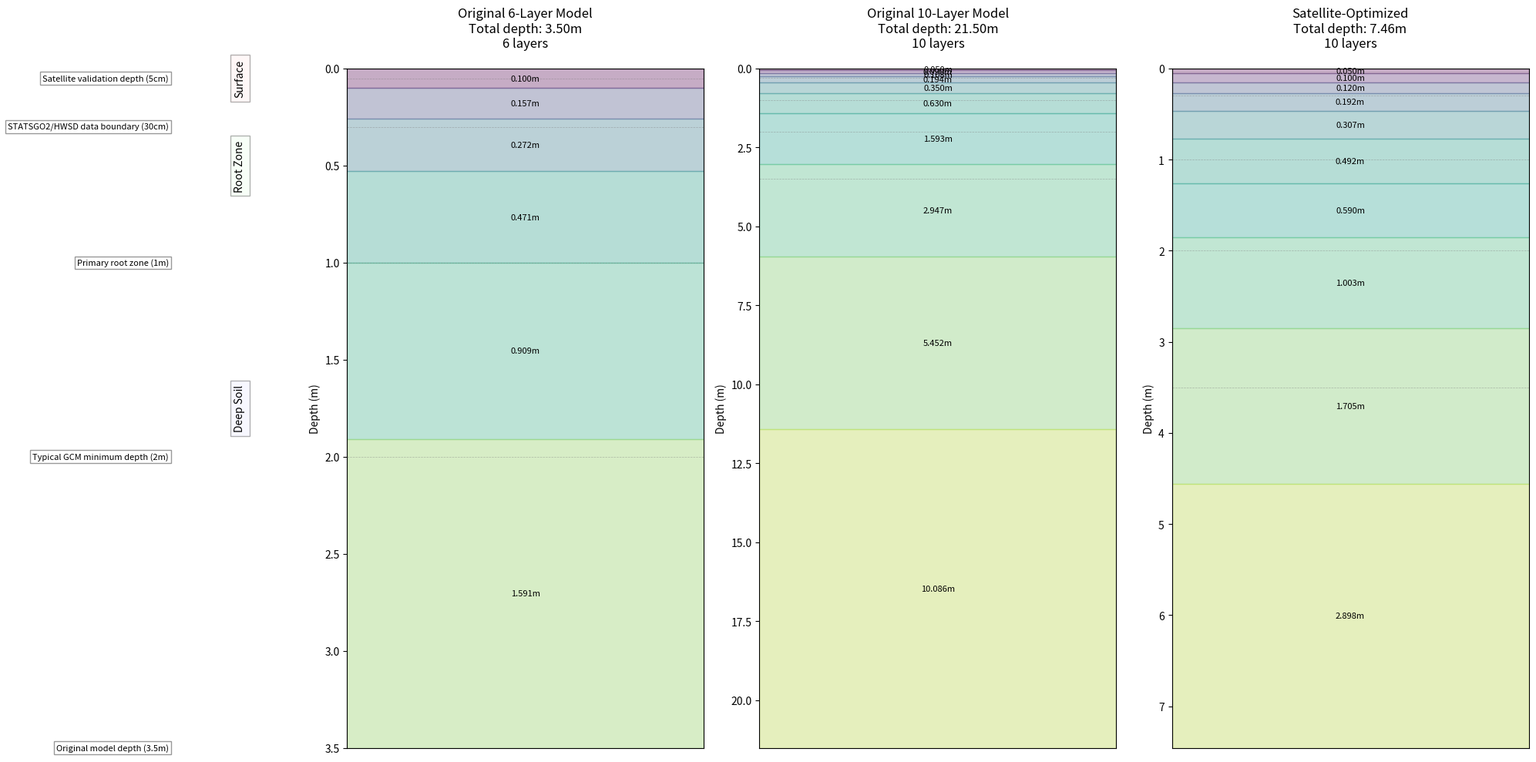

Write the Python code that produced this figure.
import numpy as np
import pandas as pd
import matplotlib.pyplot as plt
from dataclasses import dataclass
from typing import List, Tuple, Dict
import os
from datetime import datetime

@dataclass
class LayerScheme:
    """Class to store layer scheme information"""
    name: str
    thicknesses: np.ndarray
    bottoms: np.ndarray
    middles: np.ndarray
    n_surface: int  # number of fixed surface layers
    n_root: int     # number of root zone layers
    n_deep: int     # number of deep soil layers

class HybridSoilLayerGenerator:
    def __init__(self):
        self.schemes = {}
        
    def generate_hybrid_layers(self,
                             surface_layers: List[float] = [0.05, 0.10],  # Fixed surface layers
                             n_root_layers: int = 4,                      # Number of root zone layers
                             n_deep_layers: int = 4,                      # Number of deep soil layers
                             root_growth_factor: float = 1.6,            # Growth factor for root zone
                             deep_growth_factor: float = 1.7,            # Growth factor for deep soil
                             bedrock_depth: float = None,                # Local bedrock depth
                             target_root_depth: float = 1.0) -> np.ndarray:     # Target depth for root zone
        """
        Generate layer thicknesses using a hybrid approach:
        1. Fixed thin layers near surface for satellite validation and rapid processes
        2. Geometric progression in root zone, starting thicker than surface layers
        3. Steeper geometric progression in deep soil
        """
        # Set default bedrock depth if not provided
        if bedrock_depth is None:
            bedrock_depth = 2 * target_root_depth
        
        # 1. Surface layers (fixed thicknesses)
        thicknesses = np.array(surface_layers)
        surface_depth = np.sum(thicknesses)
        
        # 2. Root zone layers (moderate geometric progression)
        remaining_root_depth = target_root_depth - surface_depth
        if remaining_root_depth > 0 and n_root_layers > 0:
            # Ensure initial root zone thickness is larger than last surface layer
            initial_root_thickness = max(
                surface_layers[-1] * 1.2,  # At least 20% thicker than last surface layer
                remaining_root_depth * (root_growth_factor - 1) / (root_growth_factor ** n_root_layers - 1)
            )
            root_thicknesses = initial_root_thickness * root_growth_factor ** np.arange(n_root_layers)
            thicknesses = np.concatenate([thicknesses, root_thicknesses])
        
        # 3. Deep soil layers (steeper geometric progression)
        if bedrock_depth > target_root_depth and n_deep_layers > 0:
            remaining_depth = bedrock_depth - np.sum(thicknesses)
            # Ensure initial deep thickness is larger than last root zone thickness
            initial_deep_thickness = max(
                root_thicknesses[-1] * 1.2 if n_root_layers > 0 else surface_layers[-1] * 1.2,
                remaining_depth * (deep_growth_factor - 1) / (deep_growth_factor ** n_deep_layers - 1)
            )
            deep_thicknesses = initial_deep_thickness * deep_growth_factor ** np.arange(n_deep_layers)
            thicknesses = np.concatenate([thicknesses, deep_thicknesses])
        
        return thicknesses

    def create_scheme(self, 
                     name: str,
                     **kwargs) -> LayerScheme:
        """Create a layer scheme with the given parameters"""
        thicknesses = self.generate_hybrid_layers(**kwargs)
        bottoms = np.cumsum(thicknesses)
        middles = bottoms - thicknesses/2
        
        n_surface = len(kwargs.get('surface_layers', [0.05, 0.10]))
        n_root = kwargs.get('n_root_layers', 4)
        n_deep = kwargs.get('n_deep_layers', 4)
        
        scheme = LayerScheme(
            name=name,
            thicknesses=thicknesses,
            bottoms=bottoms,
            middles=middles,
            n_surface=n_surface,
            n_root=n_root,
            n_deep=n_deep
        )
        
        self.schemes[name] = scheme
        return scheme
    
    def plot_schemes(self, 
                    scheme_names: List[str] = None,
                    figsize: Tuple[float, float] = (20, 10),
                    show_zones: bool = True,
                    save_path: str = None,
                    dpi: int = 300) -> None:
        """
        Create visualization of soil layer schemes with annotations for key depths
        """
        if scheme_names is None:
            scheme_names = list(self.schemes.keys())
            
        n_schemes = len(scheme_names)
        fig, axes = plt.subplots(1, n_schemes, figsize=figsize)
        if n_schemes == 1:
            axes = [axes]
            
        zone_colors = ['#ffe5e5', '#e5ffe5', '#e5e5ff']  # Colors for different zones
        zone_labels = ['Surface', 'Root Zone', 'Deep Soil']
        
        # Define key depths and their labels
        key_depths = {
            0.05: 'Satellite validation depth (5cm)',
            0.30: 'STATSGO2/HWSD data boundary (30cm)',
            1.00: 'Primary root zone (1m)',
            2.00: 'Typical GCM minimum depth (2m)',
            3.50: 'Original model depth (3.5m)'
        }
        
        for ax, name in zip(axes, scheme_names):
            scheme = self.schemes[name]
            
            # Plot zones if requested
            if show_zones:
                # Surface zone
                surface_depth = scheme.bottoms[scheme.n_surface - 1]
                ax.axhspan(0, surface_depth, color=zone_colors[0], alpha=0.3)
                
                # Root zone
                root_depth = scheme.bottoms[scheme.n_surface + scheme.n_root - 1]
                ax.axhspan(surface_depth, root_depth, color=zone_colors[1], alpha=0.3)
                
                # Deep soil zone
                ax.axhspan(root_depth, scheme.bottoms[-1], color=zone_colors[2], alpha=0.3)
            
            # Plot layers
            for i, (top, bottom) in enumerate(zip(
                np.concatenate(([0], scheme.bottoms[:-1])),
                scheme.bottoms
            )):
                # Determine zone for coloring
                if i < scheme.n_surface:
                    zone_idx = 0
                elif i < scheme.n_surface + scheme.n_root:
                    zone_idx = 1
                else:
                    zone_idx = 2
                    
                ax.fill_betweenx([top, bottom], 0, 1,
                                alpha=0.3,
                                color=plt.cm.viridis(i/len(scheme.thicknesses)))
                
                # Add thickness label
                mid = (top + bottom) / 2
                ax.text(0.5, mid, f'{scheme.thicknesses[i]:.3f}m',
                       ha='center', va='center', fontsize=8)
            
            # Add horizontal lines and annotations for key depths
            for depth, label in key_depths.items():
                if depth <= scheme.bottoms[-1]:
                    # Add dashed line
                    ax.axhline(y=depth, color='gray', linestyle='--', alpha=0.5, linewidth=0.5)
                    
                    # Add annotation for first plot only
                    if ax == axes[0]:
                        ax.text(-0.5, depth, label, 
                               va='center', ha='right', fontsize=8,
                               bbox=dict(facecolor='white', edgecolor='gray', alpha=0.8, pad=2))
            
            ax.set_ylim(scheme.bottoms[-1], 0)  # Reverse y-axis
            ax.set_xlim(0, 1)
            ax.set_title(f'{name}\nTotal depth: {scheme.bottoms[-1]:.2f}m\n{len(scheme.thicknesses)} layers',
                        pad=20)
            ax.set_xticks([])
            ax.set_ylabel('Depth (m)')
            
            # Add zone labels if showing zones
            if show_zones and ax == axes[0]:  # Only for first plot
                for i, (label, color) in enumerate(zip(zone_labels, zone_colors)):
                    ax.text(-0.3, scheme.bottoms[min(
                        scheme.n_surface - 1 if i == 0 else
                        scheme.n_surface + scheme.n_root - 1 if i == 1 else
                        len(scheme.bottoms) - 1,
                        len(scheme.bottoms) - 1
                    )] / 2, label,
                           rotation=90, va='center', ha='center',
                           color='k', bbox=dict(facecolor=color, alpha=0.3))
        
        plt.tight_layout()
        
        if save_path:
            # Create directory if it doesn't exist
            os.makedirs(os.path.dirname(save_path) if os.path.dirname(save_path) else '.', 
                       exist_ok=True)
            plt.savefig(save_path, bbox_inches='tight', dpi=dpi)
            print(f"Figure saved to: {save_path}")
            
        plt.show()

    def save_to_csv(self, 
                    output_dir: str = "soil_schemes",
                    prefix: str = "") -> None:
        """Save all schemes to CSV files"""
        os.makedirs(output_dir, exist_ok=True)
        timestamp = datetime.now().strftime("%Y%m%d_%H%M%S")
        
        for name, scheme in self.schemes.items():
            filename = f"{prefix}_{name.replace(' ', '_')}_{timestamp}.csv"
            filepath = os.path.join(output_dir, filename)
            
            df = pd.DataFrame({
                'Layer': range(1, len(scheme.thicknesses) + 1),
                'Thickness (m)': scheme.thicknesses,
                'Bottom Depth (m)': scheme.bottoms,
                'Middle Depth (m)': scheme.middles,
                'Zone': ['Surface'] * scheme.n_surface +
                       ['Root Zone'] * scheme.n_root +
                       ['Deep Soil'] * scheme.n_deep
            })
            df.to_csv(filepath, index=False)
            print(f"Saved scheme '{name}' to: {filepath}")


def main():
    generator = HybridSoilLayerGenerator()
    
    # Original 6-layer model
    generator.create_scheme(
        "Original 6-Layer Model",
        surface_layers=[0.100],            # First layer
        n_root_layers=3,                   # Next 3 layers
        n_deep_layers=2,                   # Final 2 layers
        root_growth_factor=1.73,           # Approximates original progression
        deep_growth_factor=1.75,           # Approximates original progression
        bedrock_depth=3.5                  # Original total depth
    )
    
    # Original 10-layer model
    generator.create_scheme(
        "Original 10-Layer Model",
        surface_layers=[0.050, 0.090],    # First two layers
        n_root_layers=4,                  # Next 4 layers
        n_deep_layers=4,                  # Final 4 layers
        root_growth_factor=1.8,          # Approximates original progression
        deep_growth_factor=1.85,         # Approximates original progression
        bedrock_depth=21.5               # Original total depth
    )
    
    # New satellite-optimized scheme
    generator.create_scheme(
        "Satellite-Optimized",
        surface_layers=[0.05, 0.10],       # Fixed surface layers (5cm for satellite)
        n_root_layers=4,                   # Root zone layers
        n_deep_layers=4,                   # Deep soil layers
        root_growth_factor=1.6,            # More gradual progression
        deep_growth_factor=1.7,            # Steeper increase with depth
        bedrock_depth=3.5                  # Match original depth
    )
    
    # Plot all schemes with annotations
    generator.plot_schemes(
        figsize=(20, 10),
        save_path="soil_schemes/model_comparison.png",
        dpi=300
    )
    
    # Save to CSV
    generator.save_to_csv(prefix="soil_schemes")

if __name__ == "__main__":
    main()
